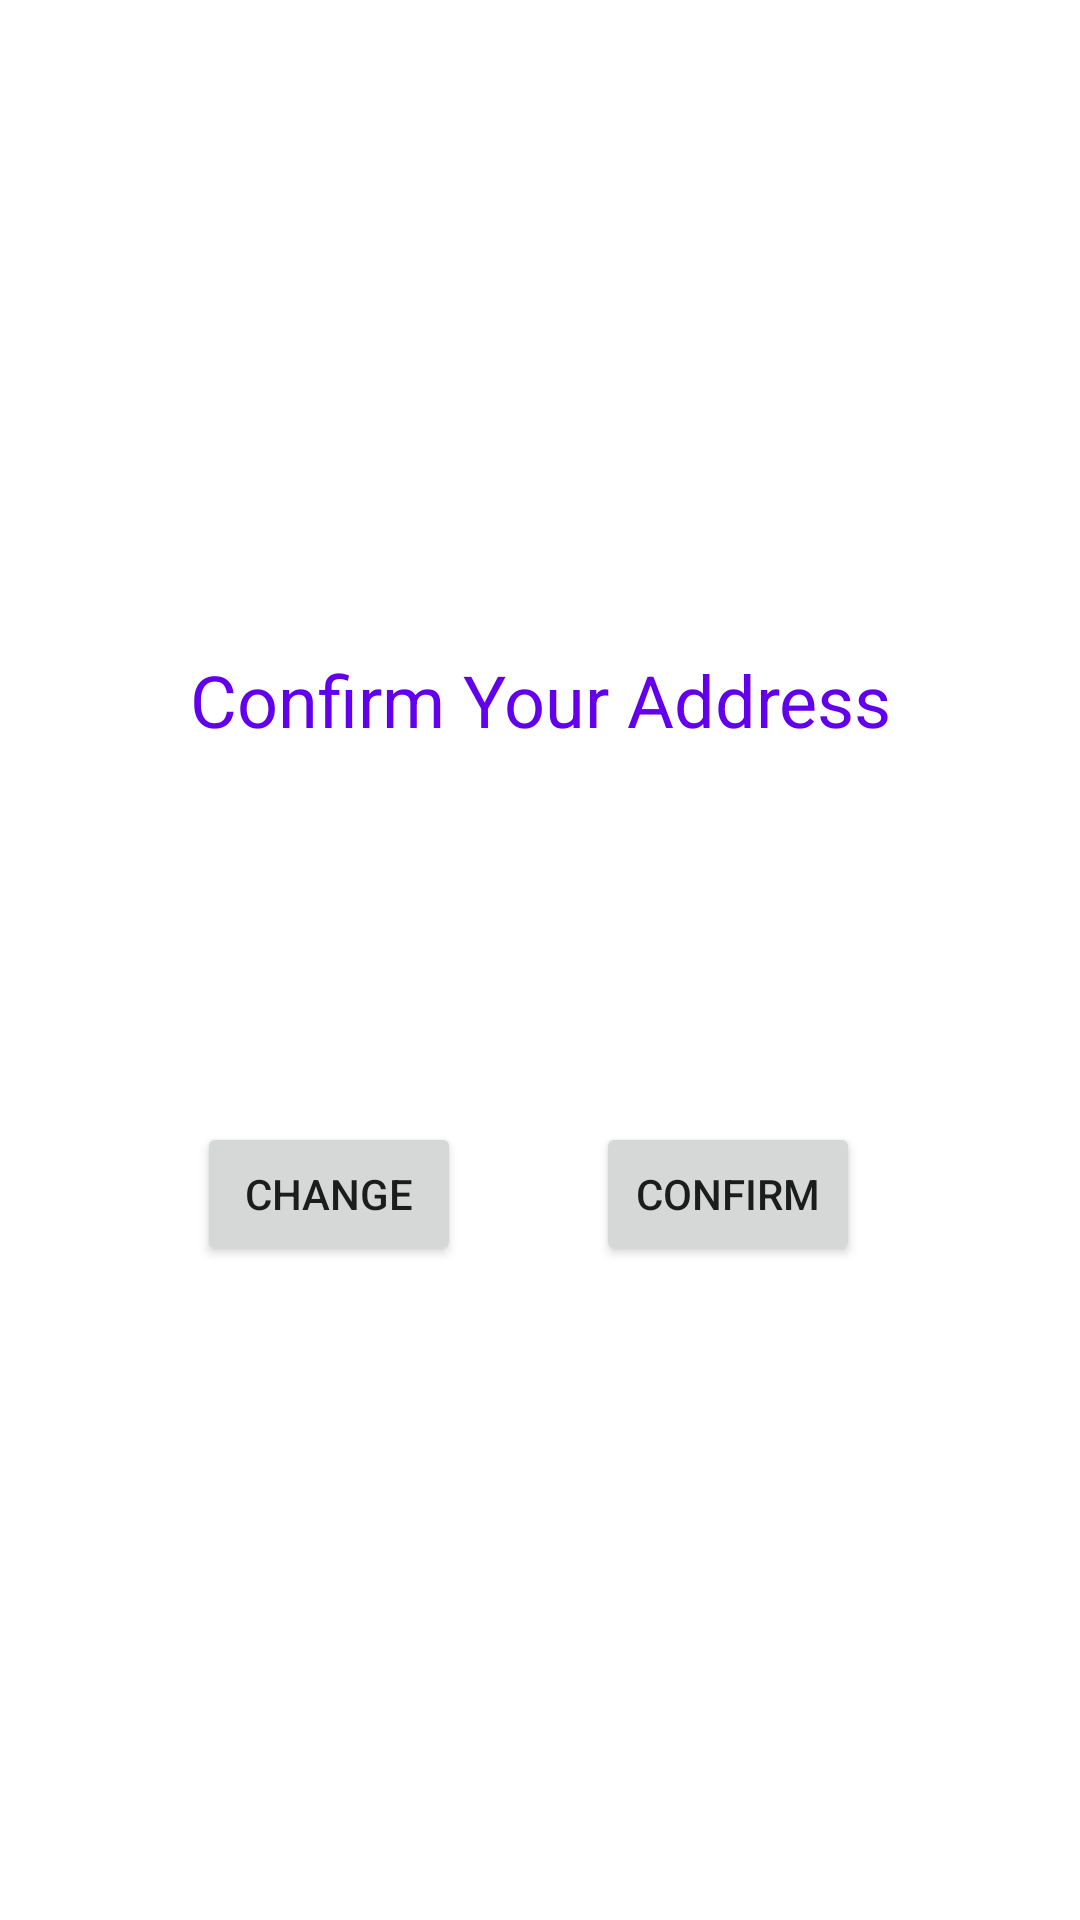

This screen was rendered from an Android layout file. Write that file and the resources it references.
<!-- AndroidManifest.xml: application theme Theme.Laundry2 -->
<!-- res/layout/activity_confirmaddress.xml -->
<?xml version="1.0" encoding="utf-8"?>
<androidx.constraintlayout.widget.ConstraintLayout xmlns:android="http://schemas.android.com/apk/res/android"
    xmlns:app="http://schemas.android.com/apk/res-auto"
    xmlns:tools="http://schemas.android.com/tools"
    android:id="@+id/confirmaddressConstraintlayout"
    android:layout_width="match_parent"
    android:layout_height="match_parent">

    <androidx.constraintlayout.widget.ConstraintLayout
        android:id="@+id/layout_confrim_address"
        android:layout_width="289dp"
        android:layout_height="238dp"
        android:background="@drawable/orderbackgorund"
        app:layout_constraintBottom_toBottomOf="parent"
        app:layout_constraintEnd_toEndOf="parent"
        app:layout_constraintStart_toStartOf="parent"
        app:layout_constraintTop_toTopOf="parent">

        <TextView
            android:id="@+id/textView_confirmaddress"
            android:layout_width="233dp"
            android:layout_height="73dp"
            android:textColor="@color/purple_500"
            android:textSize="14sp"
            app:layout_constraintBottom_toBottomOf="parent"
            app:layout_constraintEnd_toEndOf="parent"
            app:layout_constraintHorizontal_bias="0.5"
            app:layout_constraintStart_toStartOf="parent"
            app:layout_constraintTop_toTopOf="parent" />

        <Button
            android:id="@+id/button_confirmaddress_change"
            android:layout_width="wrap_content"
            android:layout_height="wrap_content"
            android:text="@string/change"
            app:layout_constraintBottom_toBottomOf="@+id/button_confirmaddress_confirm"
            app:layout_constraintEnd_toEndOf="@+id/textView_confirmaddress"
            app:layout_constraintHorizontal_bias="0.013"
            app:layout_constraintStart_toStartOf="@+id/textView_confirmaddress"
            app:layout_constraintTop_toTopOf="@+id/button_confirmaddress_confirm" />

        <Button
            android:id="@+id/button_confirmaddress_confirm"
            android:layout_width="wrap_content"
            android:layout_height="wrap_content"
            android:text="@string/confirm"
            app:layout_constraintBottom_toBottomOf="parent"
            app:layout_constraintEnd_toEndOf="@+id/textView_confirmaddress"
            app:layout_constraintHorizontal_bias="0.931"
            app:layout_constraintStart_toStartOf="@+id/textView_confirmaddress"
            app:layout_constraintTop_toBottomOf="@+id/textView_confirmaddress" />

        <TextView
            android:layout_width="wrap_content"
            android:layout_height="wrap_content"
            android:layout_marginTop="16dp"
            android:text="Confirm Your Address"
            android:textColor="@color/purple_500"
            android:textSize="24sp"
            app:layout_constraintEnd_toEndOf="parent"
            app:layout_constraintStart_toStartOf="parent"
            app:layout_constraintTop_toTopOf="parent" />
    </androidx.constraintlayout.widget.ConstraintLayout>

</androidx.constraintlayout.widget.ConstraintLayout>
<!-- resources referenced by this layout -->
<resources>
  <string name="change">Change</string>
  <string name="confirm">Confirm</string>
  <style name="Theme.Laundry2" parent="Theme.MaterialComponents.DayNight.DarkActionBar">
          
          <item name="colorPrimary">@color/purple_500</item>
          <item name="colorPrimaryVariant">@color/purple_700</item>
          <item name="colorOnPrimary">@color/white</item>
          
          <item name="colorSecondary">@color/teal_200</item>
          <item name="colorSecondaryVariant">@color/teal_700</item>
          <item name="colorOnSecondary">@color/black</item>
          
          <item name="android:statusBarColor" tools:targetApi="l">?attr/colorPrimaryVariant</item>
          
      </style>
  <!-- not gathered from this repository: default colours our renderer supplied (Android Studio template values) -->
  <color name="purple_500">#FF6200EE</color>
  <color name="purple_700">#FF3700B3</color>
  <color name="teal_200">#FF03DAC5</color>
  <color name="teal_700">#FF018786</color>
  <color name="black">#FF000000</color>
  <color name="white">#FFFFFFFF</color>
</resources>
